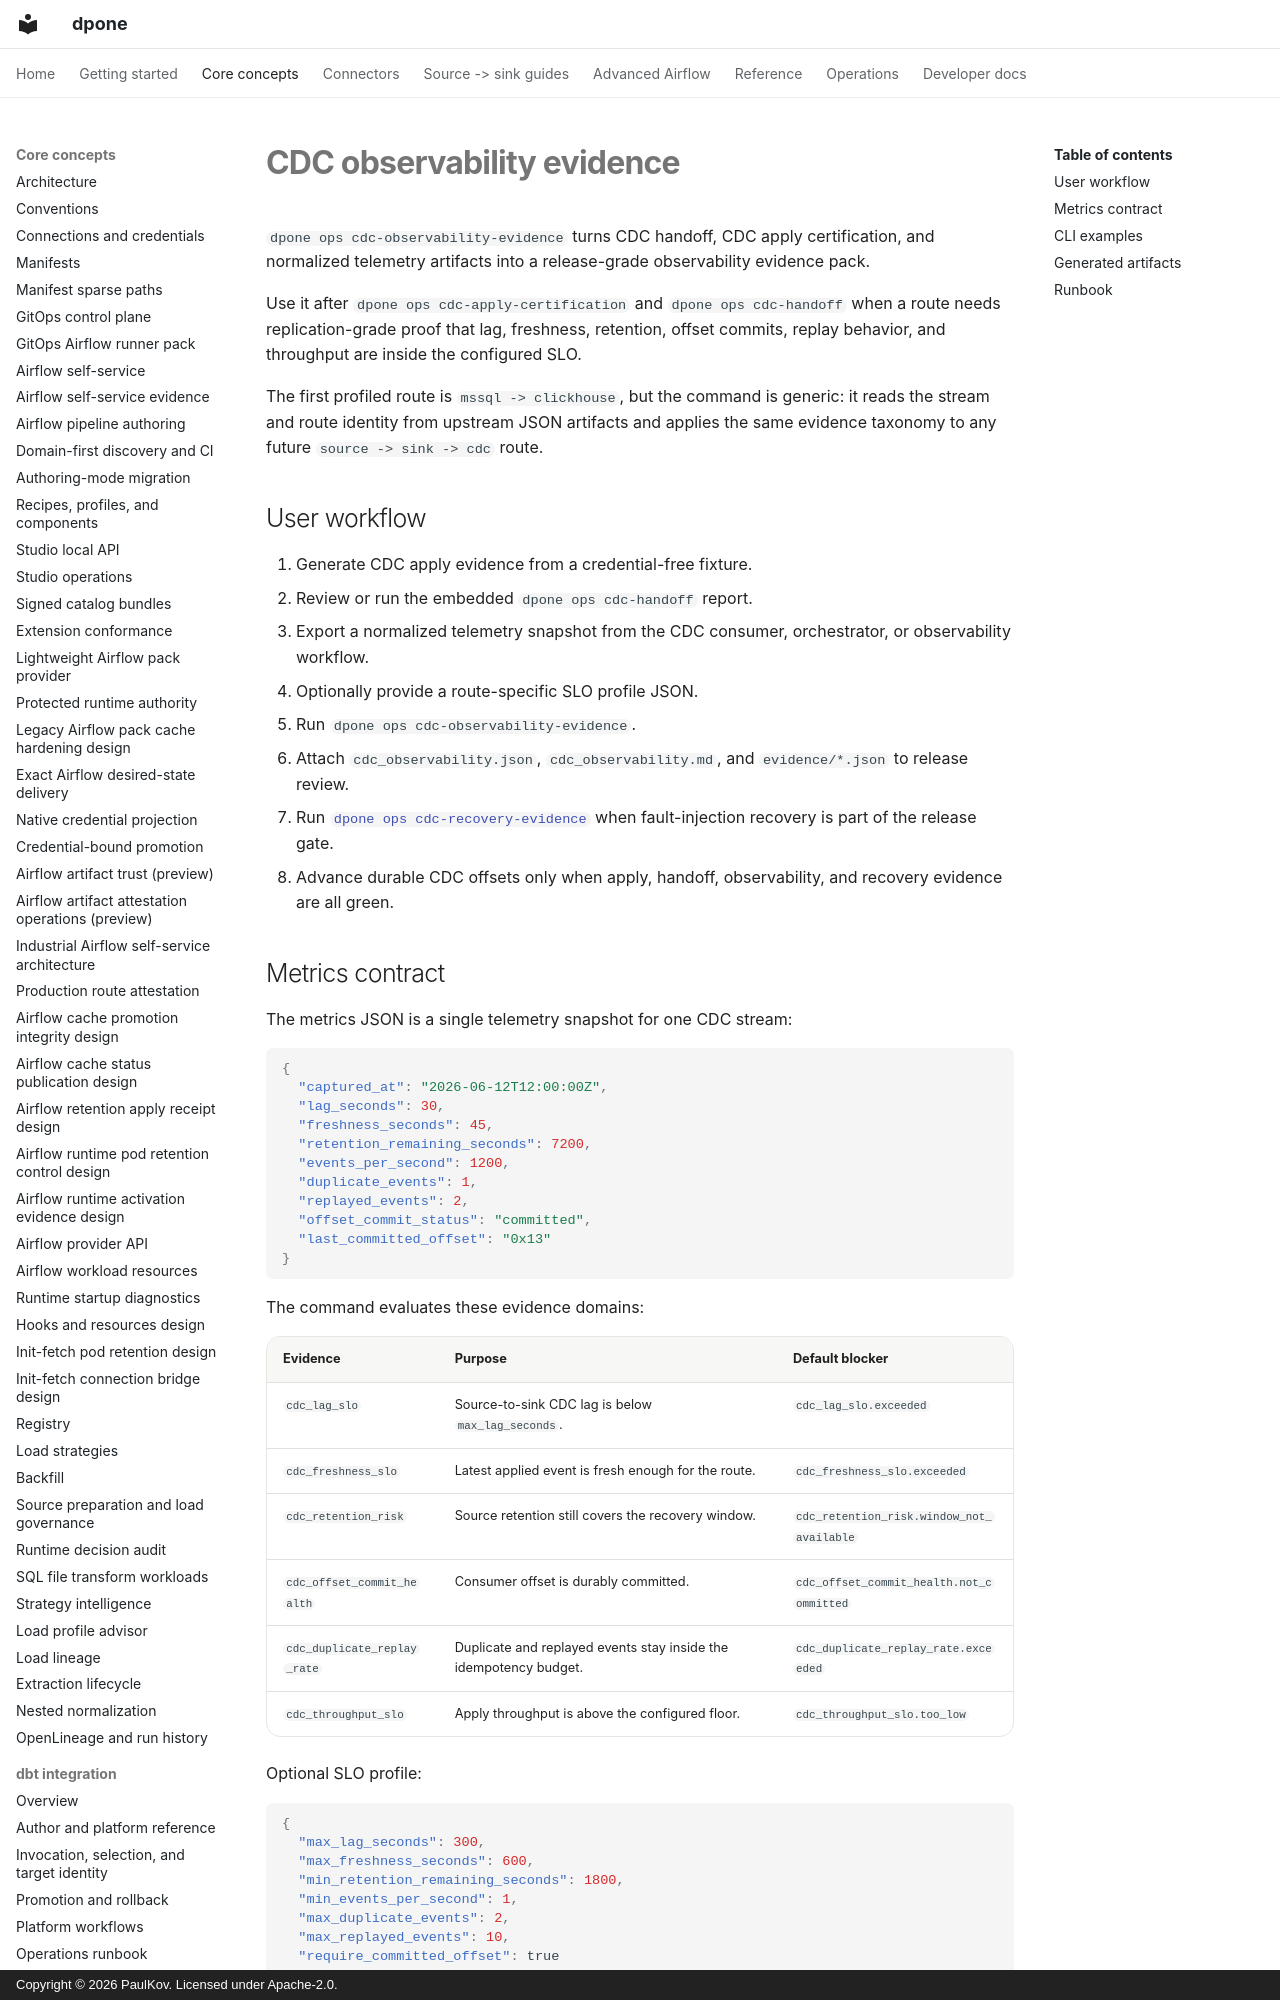

repository: PaulKov/dpone · page: cdc-observability-evidence/index.html · generator: mkdocs · copyright: Copyright © 2026 PaulKov. Licensed under Apache-2.0.

# CDC observability evidence

`dpone ops cdc-observability-evidence` turns CDC handoff, CDC apply
certification, and normalized telemetry artifacts into a release-grade
observability evidence pack.

Use it after `dpone ops cdc-apply-certification` and `dpone ops cdc-handoff`
when a route needs replication-grade proof that lag, freshness, retention,
offset commits, replay behavior, and throughput are inside the configured SLO.

The first profiled route is `mssql -> clickhouse`, but the command is generic:
it reads the stream and route identity from upstream JSON artifacts and applies
the same evidence taxonomy to any future `source -> sink -> cdc` route.

## User workflow

1. Generate CDC apply evidence from a credential-free fixture.
2. Review or run the embedded `dpone ops cdc-handoff` report.
3. Export a normalized telemetry snapshot from the CDC consumer, orchestrator,
   or observability workflow.
4. Optionally provide a route-specific SLO profile JSON.
5. Run `dpone ops cdc-observability-evidence`.
6. Attach `cdc_observability.json`, `cdc_observability.md`, and
   `evidence/*.json` to release review.
7. Run [`dpone ops cdc-recovery-evidence`](cdc-recovery-evidence.md) when
   fault-injection recovery is part of the release gate.
8. Advance durable CDC offsets only when apply, handoff, observability, and
   recovery evidence are all green.
